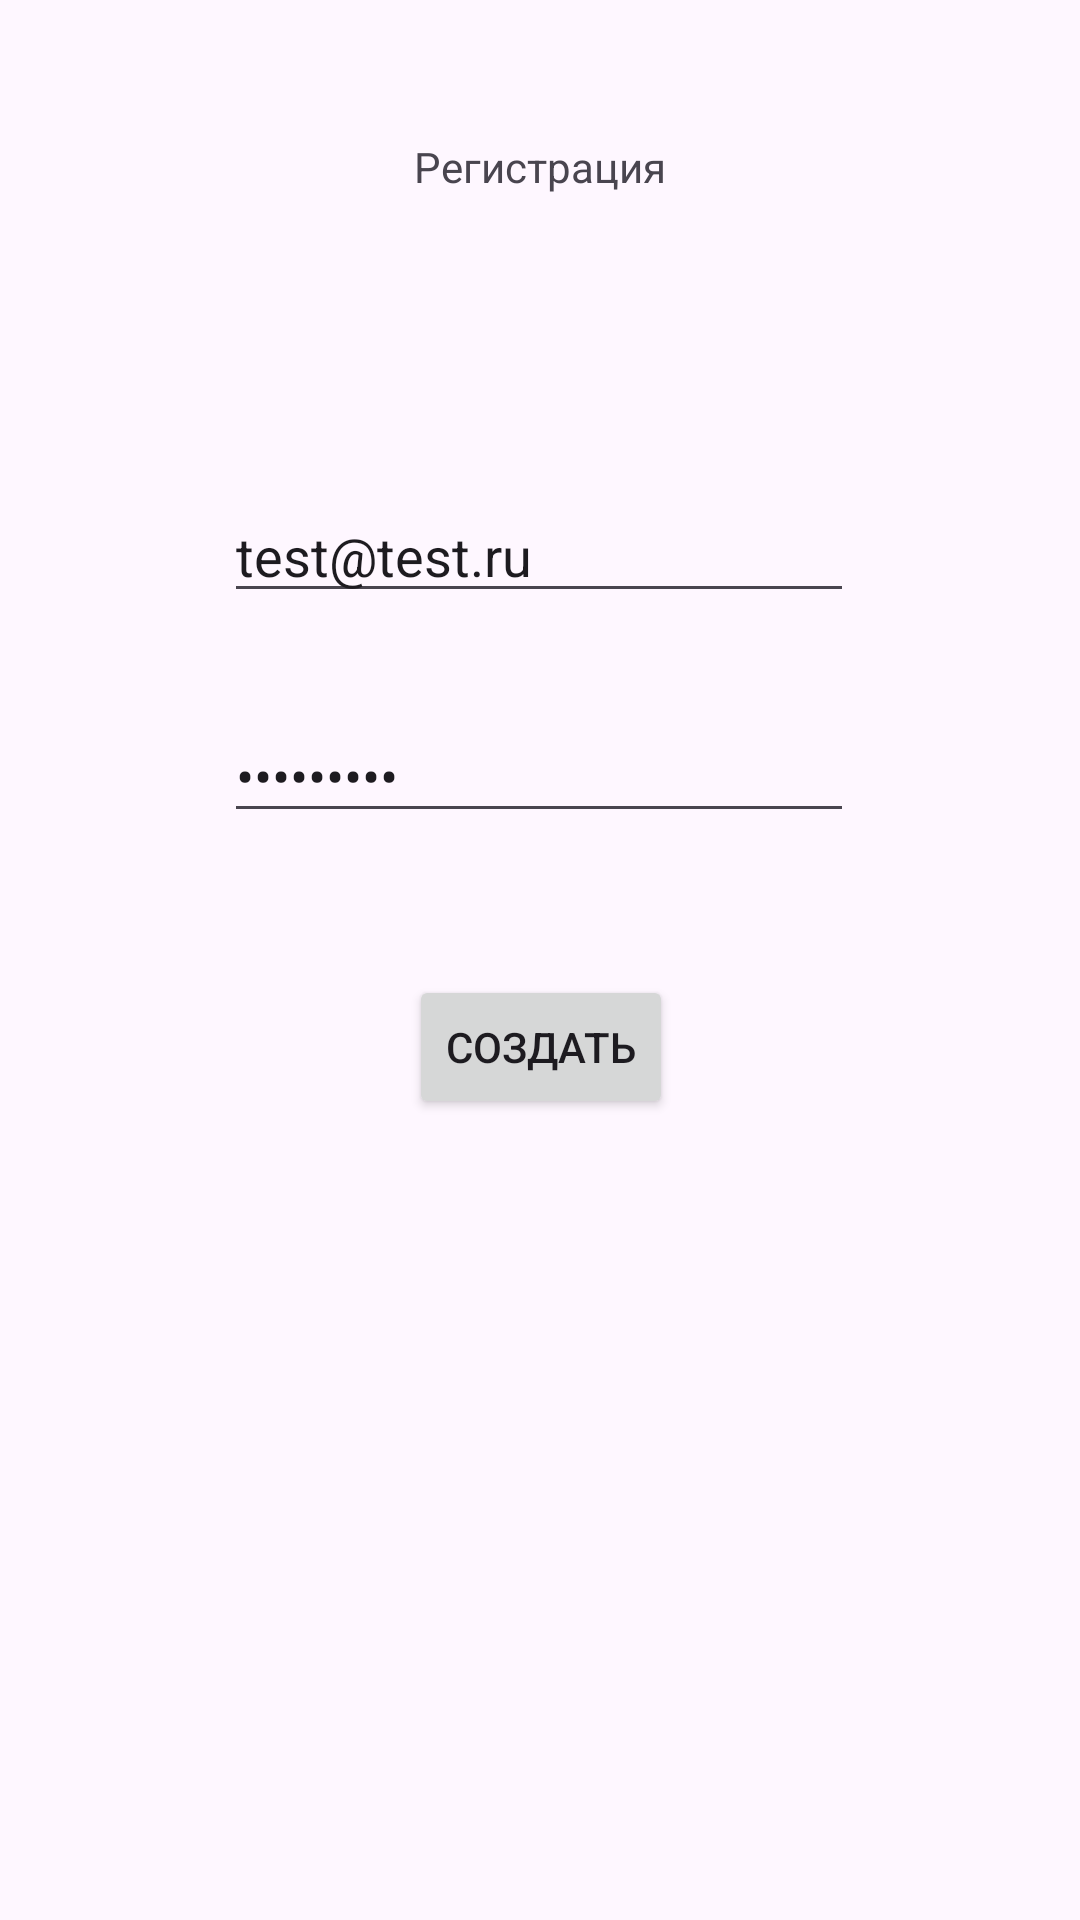

Write the Android layout XML for this screen, with the resource values it uses.
<!-- AndroidManifest.xml: application theme Theme.RMP2_SupaBase_App -->
<!-- res/layout/activity_signup.xml -->
<?xml version="1.0" encoding="utf-8"?>
<androidx.constraintlayout.widget.ConstraintLayout xmlns:android="http://schemas.android.com/apk/res/android"
    xmlns:app="http://schemas.android.com/apk/res-auto"
    xmlns:tools="http://schemas.android.com/tools"
    android:id="@+id/main"
    android:layout_width="match_parent"
    android:layout_height="match_parent"
    tools:context=".ui.SignupActivity">

    <TextView
        android:id="@+id/textView"
        android:layout_width="wrap_content"
        android:layout_height="wrap_content"
        android:text="Регистрация"
        app:layout_constraintBottom_toBottomOf="parent"
        app:layout_constraintEnd_toEndOf="parent"
        app:layout_constraintStart_toStartOf="parent"
        app:layout_constraintTop_toTopOf="parent"
        app:layout_constraintVertical_bias="0.074" />

    <EditText
        android:id="@+id/signupEmailField"
        android:layout_width="wrap_content"
        android:layout_height="wrap_content"
        android:ems="10"
        android:hint="email"
        android:inputType="text"
        android:text="test@test.ru"
        app:layout_constraintBottom_toBottomOf="parent"
        app:layout_constraintEnd_toEndOf="parent"
        app:layout_constraintHorizontal_bias="0.497"
        app:layout_constraintStart_toStartOf="parent"
        app:layout_constraintTop_toTopOf="parent"
        app:layout_constraintVertical_bias="0.272" />

    <EditText
        android:id="@+id/signupPswrdField"
        android:layout_width="wrap_content"
        android:layout_height="wrap_content"
        android:ems="10"
        android:inputType="textPassword"
        android:text="123456789"
        app:layout_constraintBottom_toBottomOf="parent"
        app:layout_constraintEnd_toEndOf="parent"
        app:layout_constraintHorizontal_bias="0.497"
        app:layout_constraintStart_toStartOf="parent"
        app:layout_constraintTop_toTopOf="parent"
        app:layout_constraintVertical_bias="0.395" />

    <Button
        android:id="@+id/signupBtn"
        android:layout_width="wrap_content"
        android:layout_height="wrap_content"
        android:text="Создать"
        app:layout_constraintBottom_toBottomOf="parent"
        app:layout_constraintEnd_toEndOf="parent"
        app:layout_constraintHorizontal_bias="0.501"
        app:layout_constraintStart_toStartOf="parent"
        app:layout_constraintTop_toTopOf="parent"
        app:layout_constraintVertical_bias="0.549" />

</androidx.constraintlayout.widget.ConstraintLayout>
<!-- resources referenced by this layout -->
<resources>
  <style name="Theme.RMP2_SupaBase_App" parent="Base.Theme.RMP2_SupaBase_App" />
  <style name="Base.Theme.RMP2_SupaBase_App" parent="Theme.Material3.DayNight.NoActionBar">
          
          
      </style>
</resources>
